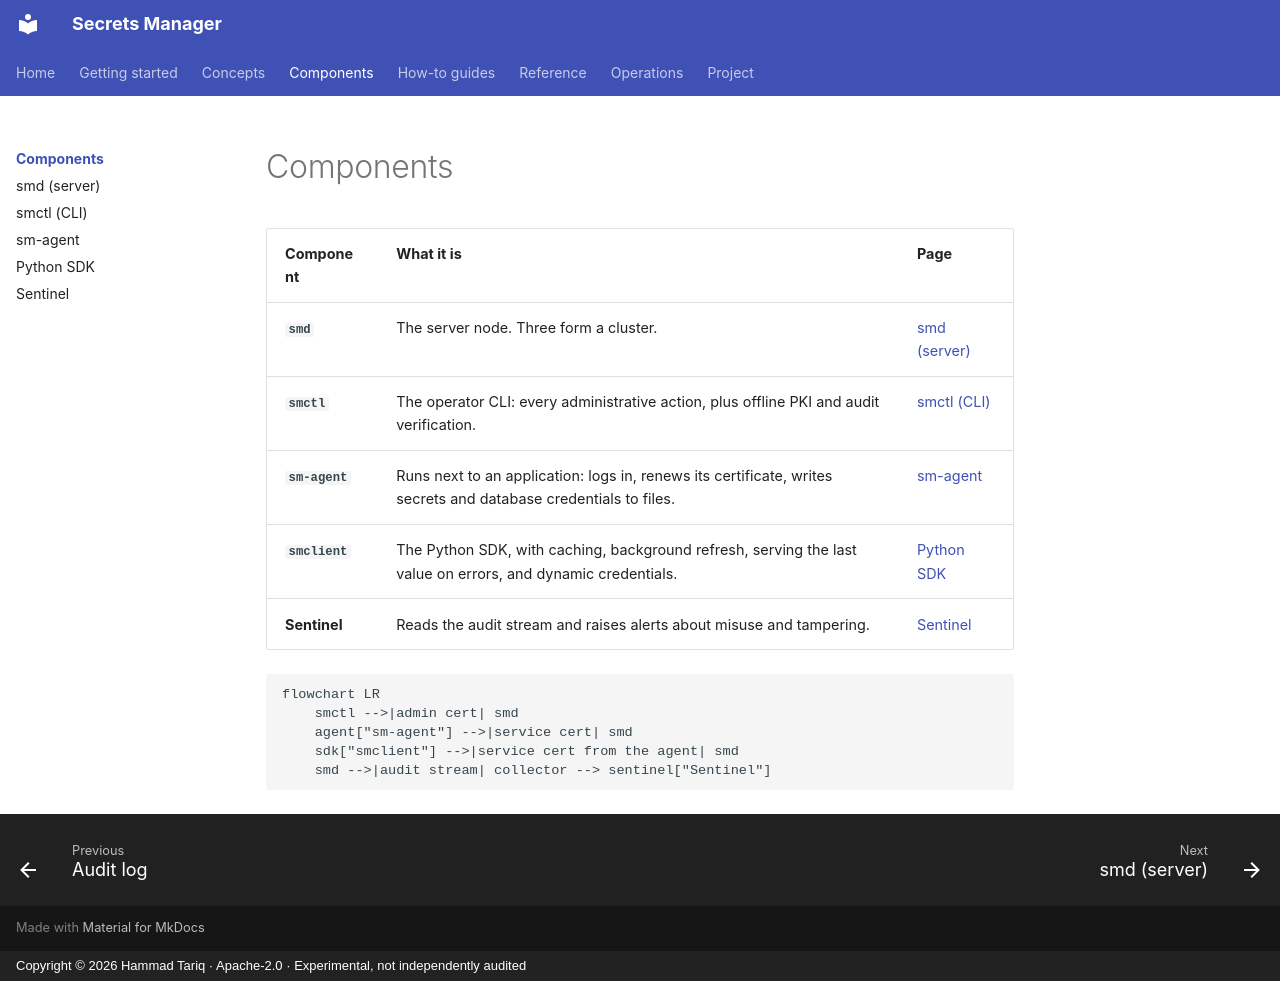

repository: hamad-tariq/SecretsManager · page: components/index.html · generator: mkdocs · copyright: Copyright © 2026 Hammad Tariq · Apache-2.0 · Experimental, not independently audited

# Components

| Component | What it is | Page |
|---|---|---|
| **`smd`** | The server node. Three form a cluster. | [smd (server)](smd.md) |
| **`smctl`** | The operator CLI: every administrative action, plus offline PKI and audit verification. | [smctl (CLI)](smctl.md) |
| **`sm-agent`** | Runs next to an application: logs in, renews its certificate, writes secrets and database credentials to files. | [sm-agent](sm-agent.md) |
| **`smclient`** | The Python SDK, with caching, background refresh, serving the last value on errors, and dynamic credentials. | [Python SDK](python-sdk.md) |
| **Sentinel** | Reads the audit stream and raises alerts about misuse and tampering. | [Sentinel](sentinel.md) |

```mermaid
flowchart LR
    smctl -->|admin cert| smd
    agent["sm-agent"] -->|service cert| smd
    sdk["smclient"] -->|service cert from the agent| smd
    smd -->|audit stream| collector --> sentinel["Sentinel"]
```
